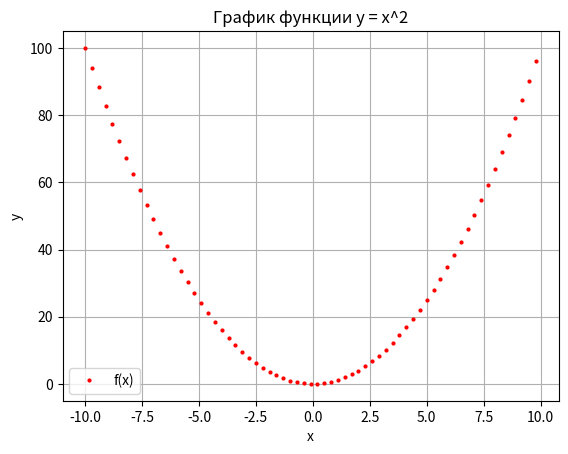

Reproduce this figure in Python.
import numpy as np
import matplotlib.pyplot as plt

x = np.arange(-10, 10, 0.3)
y = x ** 2
plt.plot(x, y, 'ro', markersize=2, label='f(x)')
plt.title('График функции y = x^2')
plt.xlabel('x')
plt.ylabel('y')
plt.grid(True, alpha=1)
plt.legend()
plt.show()